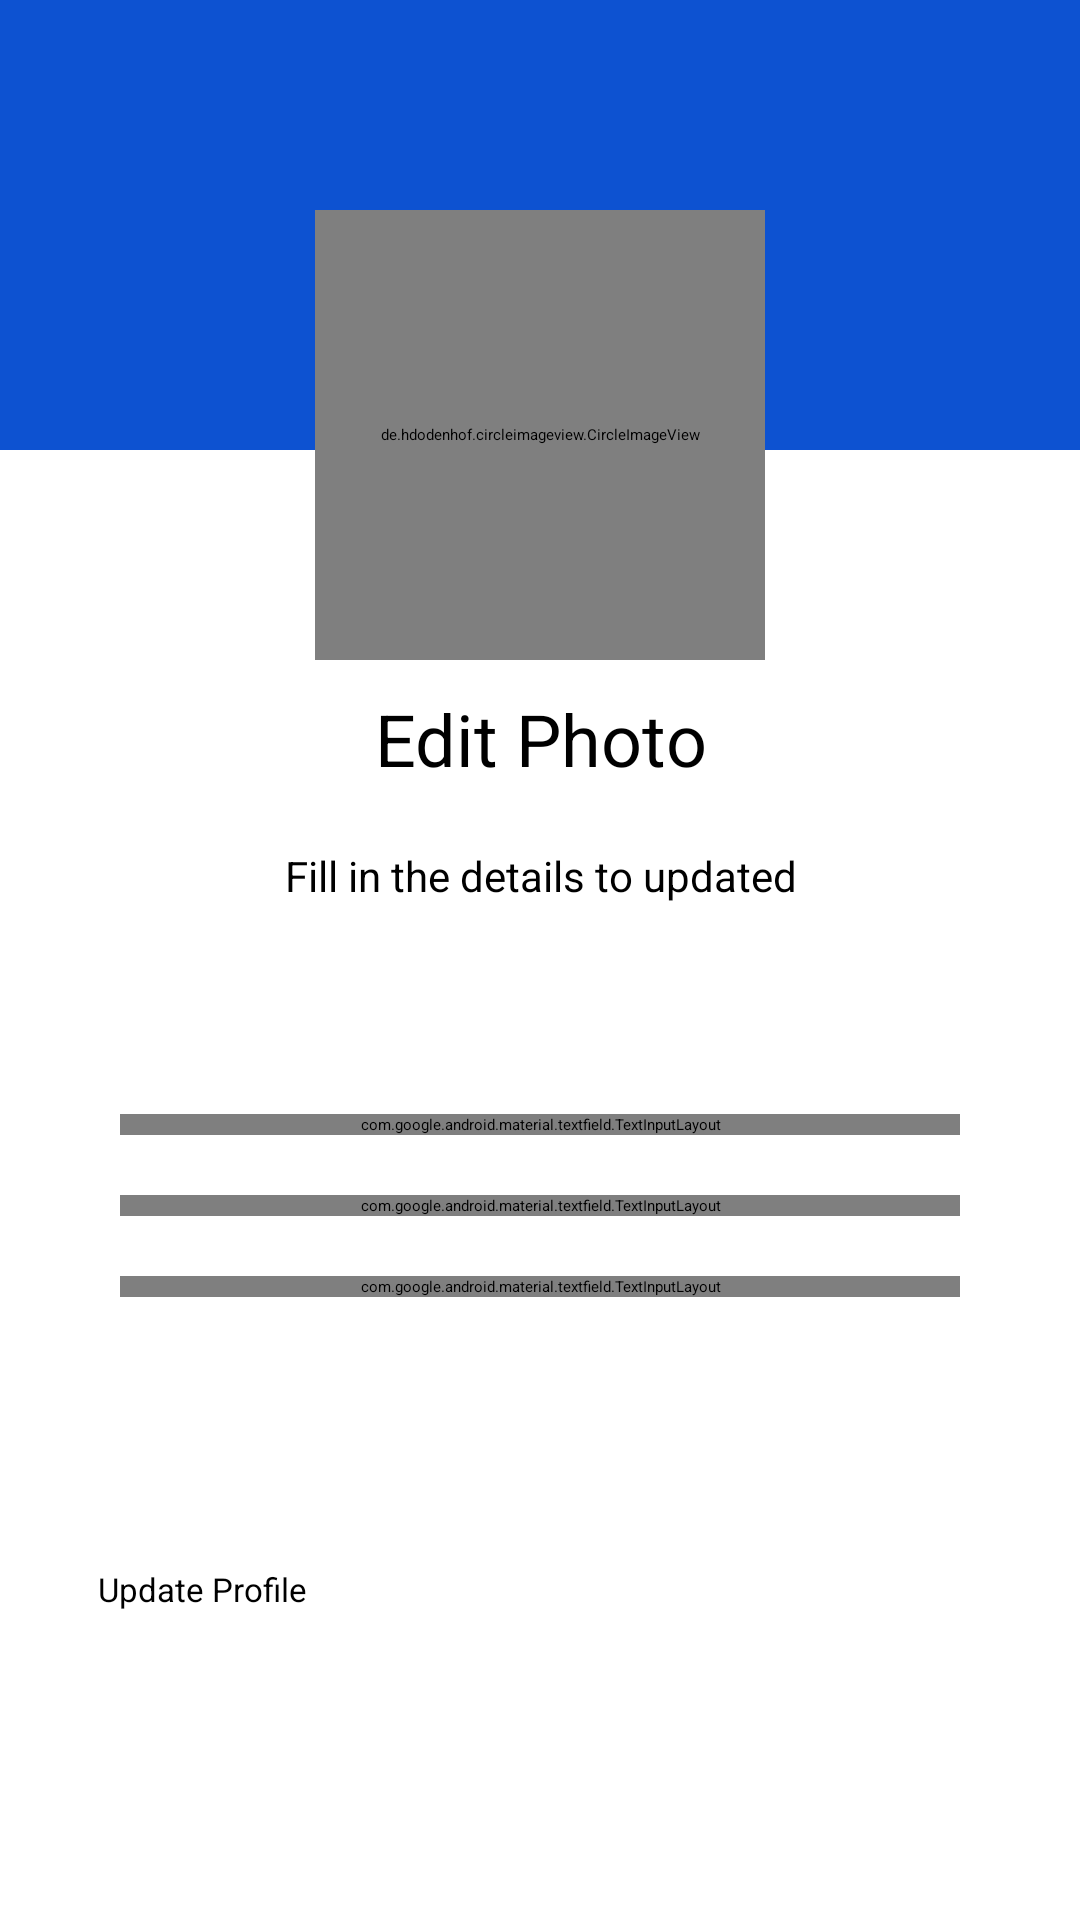

This screen was rendered from an Android layout file. Write that file and the resources it references.
<!-- AndroidManifest.xml: application theme Theme.MedTracker.Splash -->
<!-- res/layout/fragment_edit_profile.xml -->
<?xml version="1.0" encoding="utf-8"?>
<androidx.constraintlayout.widget.ConstraintLayout xmlns:android="http://schemas.android.com/apk/res/android"
    xmlns:app="http://schemas.android.com/apk/res-auto"
    xmlns:tools="http://schemas.android.com/tools"
    android:layout_width="match_parent"
    android:layout_height="match_parent"
    tools:context=".screens.profile.EditProfileFragment">

    <RelativeLayout
        android:id="@+id/relativeLayout"
        android:layout_width="match_parent"
        android:layout_height="wrap_content"
        android:orientation="vertical"
        app:layout_constraintEnd_toEndOf="parent"
        app:layout_constraintHorizontal_bias="0.5"
        app:layout_constraintStart_toStartOf="parent"
        app:layout_constraintTop_toTopOf="parent"
        app:layout_constraintVertical_bias="0.5">


        <View
            android:layout_width="match_parent"
            android:layout_height="150dp"
            android:background="#0D52D1" />

        <androidx.constraintlayout.widget.ConstraintLayout
            android:layout_width="match_parent"
            android:layout_height="wrap_content">

            <de.hdodenhof.circleimageview.CircleImageView
                android:id="@+id/profile_image"
                android:layout_width="150dp"
                android:layout_height="150dp"
                android:layout_gravity="center"
                android:layout_marginTop="70dp"
                android:src="@drawable/profile_image"
                app:civ_border_color="@color/white"
                app:civ_border_width="3dp"
                app:layout_constraintBottom_toBottomOf="parent"
                app:layout_constraintEnd_toEndOf="parent"
                app:layout_constraintHorizontal_bias="0.5"
                app:layout_constraintStart_toStartOf="parent"
                app:layout_constraintTop_toTopOf="parent"
                app:layout_constraintVertical_bias="0.5" />

        </androidx.constraintlayout.widget.ConstraintLayout>


    </RelativeLayout>

    <LinearLayout
        android:id="@+id/linearLayout"
        android:layout_width="match_parent"
        android:layout_height="wrap_content"
        android:layout_marginTop="10dp"
        android:orientation="vertical"
        app:layout_constraintEnd_toEndOf="parent"
        app:layout_constraintHorizontal_bias="0.5"
        app:layout_constraintStart_toStartOf="parent"
        app:layout_constraintTop_toBottomOf="@+id/relativeLayout">

        <TextView
            android:id="@+id/textView2"
            android:layout_width="match_parent"
            android:layout_height="wrap_content"
            android:layout_weight="1"
            android:gravity="center"
            android:text="@string/edit_photo"
            android:textColor="@color/black"
            android:textSize="24sp"
            app:layout_constraintEnd_toEndOf="parent"
            app:layout_constraintHorizontal_bias="0.5"
            app:layout_constraintStart_toStartOf="parent"
            app:layout_constraintTop_toTopOf="parent" />


        <TextView
            android:id="@+id/textView3"
            android:layout_width="match_parent"
            android:layout_height="wrap_content"
            android:layout_marginTop="20dp"
            android:layout_weight="1"
            android:gravity="center"
            android:text="@string/fill_in_the_details_to_updated"
            android:textSize="14sp"
            app:layout_constraintBottom_toTopOf="@+id/button"
            app:layout_constraintEnd_toEndOf="parent"
            app:layout_constraintHorizontal_bias="0.5"
            app:layout_constraintStart_toStartOf="parent"
            app:layout_constraintTop_toBottomOf="@+id/textView2" />
    </LinearLayout>

    <LinearLayout
        android:id="@+id/linearLayout2"
        android:layout_width="match_parent"
        android:layout_height="wrap_content"
        android:layout_marginTop="20dp"
        android:orientation="vertical"
        android:padding="10dp"
        app:layout_constraintEnd_toEndOf="parent"
        app:layout_constraintHorizontal_bias="0.5"
        app:layout_constraintStart_toStartOf="parent"
        app:layout_constraintTop_toBottomOf="@+id/linearLayout">

        <LinearLayout
            android:layout_width="match_parent"
            android:layout_height="wrap_content"
            android:orientation="vertical"
            android:padding="30dp">

            <com.google.android.material.textfield.TextInputLayout
                android:id="@+id/full_name"
                style="@style/Widget.MaterialComponents.TextInputLayout.OutlinedBox"
                android:layout_width="match_parent"
                android:layout_height="wrap_content"
                android:layout_marginVertical="10dp"
                android:background="#F6F8FE"
                android:hint="@string/full_name"
                app:boxStrokeWidthFocused="2dp"
                app:endIconMode="clear_text">

                <com.google.android.material.textfield.TextInputEditText
                    android:id="@+id/et_full_name"
                    android:layout_width="match_parent"
                    android:layout_height="wrap_content"
                    android:background="#F6F8FE"
                    android:inputType="text" />

            </com.google.android.material.textfield.TextInputLayout>

            <com.google.android.material.textfield.TextInputLayout
                android:id="@+id/email_address"
                style="@style/Widget.MaterialComponents.TextInputLayout.OutlinedBox"
                android:layout_width="match_parent"
                android:layout_height="wrap_content"
                android:layout_marginVertical="10dp"
                android:background="#F6F8FE"
                android:hint="@string/email_address_name"
                app:boxStrokeWidthFocused="2dp"
                app:endIconMode="clear_text">

                <com.google.android.material.textfield.TextInputEditText
                    android:id="@+id/et_email_address"
                    android:layout_width="match_parent"
                    android:layout_height="wrap_content"
                    android:background="#F6F8FE"
                    android:inputType="textEmailAddress" />

            </com.google.android.material.textfield.TextInputLayout>

            <com.google.android.material.textfield.TextInputLayout
                android:id="@+id/phone_number"
                style="@style/Widget.MaterialComponents.TextInputLayout.OutlinedBox"
                android:layout_width="match_parent"
                android:layout_height="wrap_content"
                android:layout_marginVertical="10dp"
                android:background="#F6F8FE"
                android:hint="@string/phone_number"
                app:boxCornerRadiusBottomEnd="10dp"
                app:boxStrokeColor="#F6F8FE"
                app:boxStrokeWidthFocused="2dp"
                app:endIconMode="clear_text">

                <com.google.android.material.textfield.TextInputEditText
                    android:id="@+id/et_phone_number"
                    android:layout_width="match_parent"
                    android:layout_height="wrap_content"
                    android:background="#F6F8FE"
                    android:inputType="textPhonetic" />

            </com.google.android.material.textfield.TextInputLayout>

        </LinearLayout>


    </LinearLayout>

    <Button
        android:id="@+id/update_profile"
        android:layout_width="295dp"
        android:layout_height="wrap_content"
        android:layout_marginTop="40dp"
        android:text="@string/update_profile"
        android:textSize="11sp"
        app:layout_constraintEnd_toEndOf="parent"
        app:layout_constraintHorizontal_bias="0.5"
        app:layout_constraintStart_toStartOf="parent"
        app:layout_constraintTop_toBottomOf="@+id/linearLayout2"
        app:layout_constraintVertical_bias="0.5" />

</androidx.constraintlayout.widget.ConstraintLayout>
<!-- resources referenced by this layout -->
<resources>
  <color name="black">#FF000000</color>
  <color name="white">#FFFFFFFF</color>
  <string name="edit_photo">Edit Photo</string>
  <string name="email_address_name">Email Address Name</string>
  <string name="fill_in_the_details_to_updated">Fill in the details to updated</string>
  <string name="full_name">Full Name</string>
  <string name="phone_number">Phone Number</string>
  <string name="update_profile">Update Profile</string>
  <style name="Theme.MedTracker.Splash" parent="Theme.SplashScreen">
          
          <item name="windowSplashScreenBackground">@color/white</item>
  
          
          <item name="windowSplashScreenAnimatedIcon">@drawable/ic_launcher_foreground</item>
          
          <item name="windowSplashScreenAnimationDuration">200</item>
  
          
          
          <item name="postSplashScreenTheme">@style/Theme.MedTracker.NoActionBar</item>
      </style>
  <!-- drawable ic_launcher_foreground: vector/xml drawable (drawable, 2501 chars, omitted) -->
  <style name="Theme.MedTracker.NoActionBar">
          <item name="windowActionBar">false</item>
          <item name="windowNoTitle">true</item>
      </style>
</resources>
